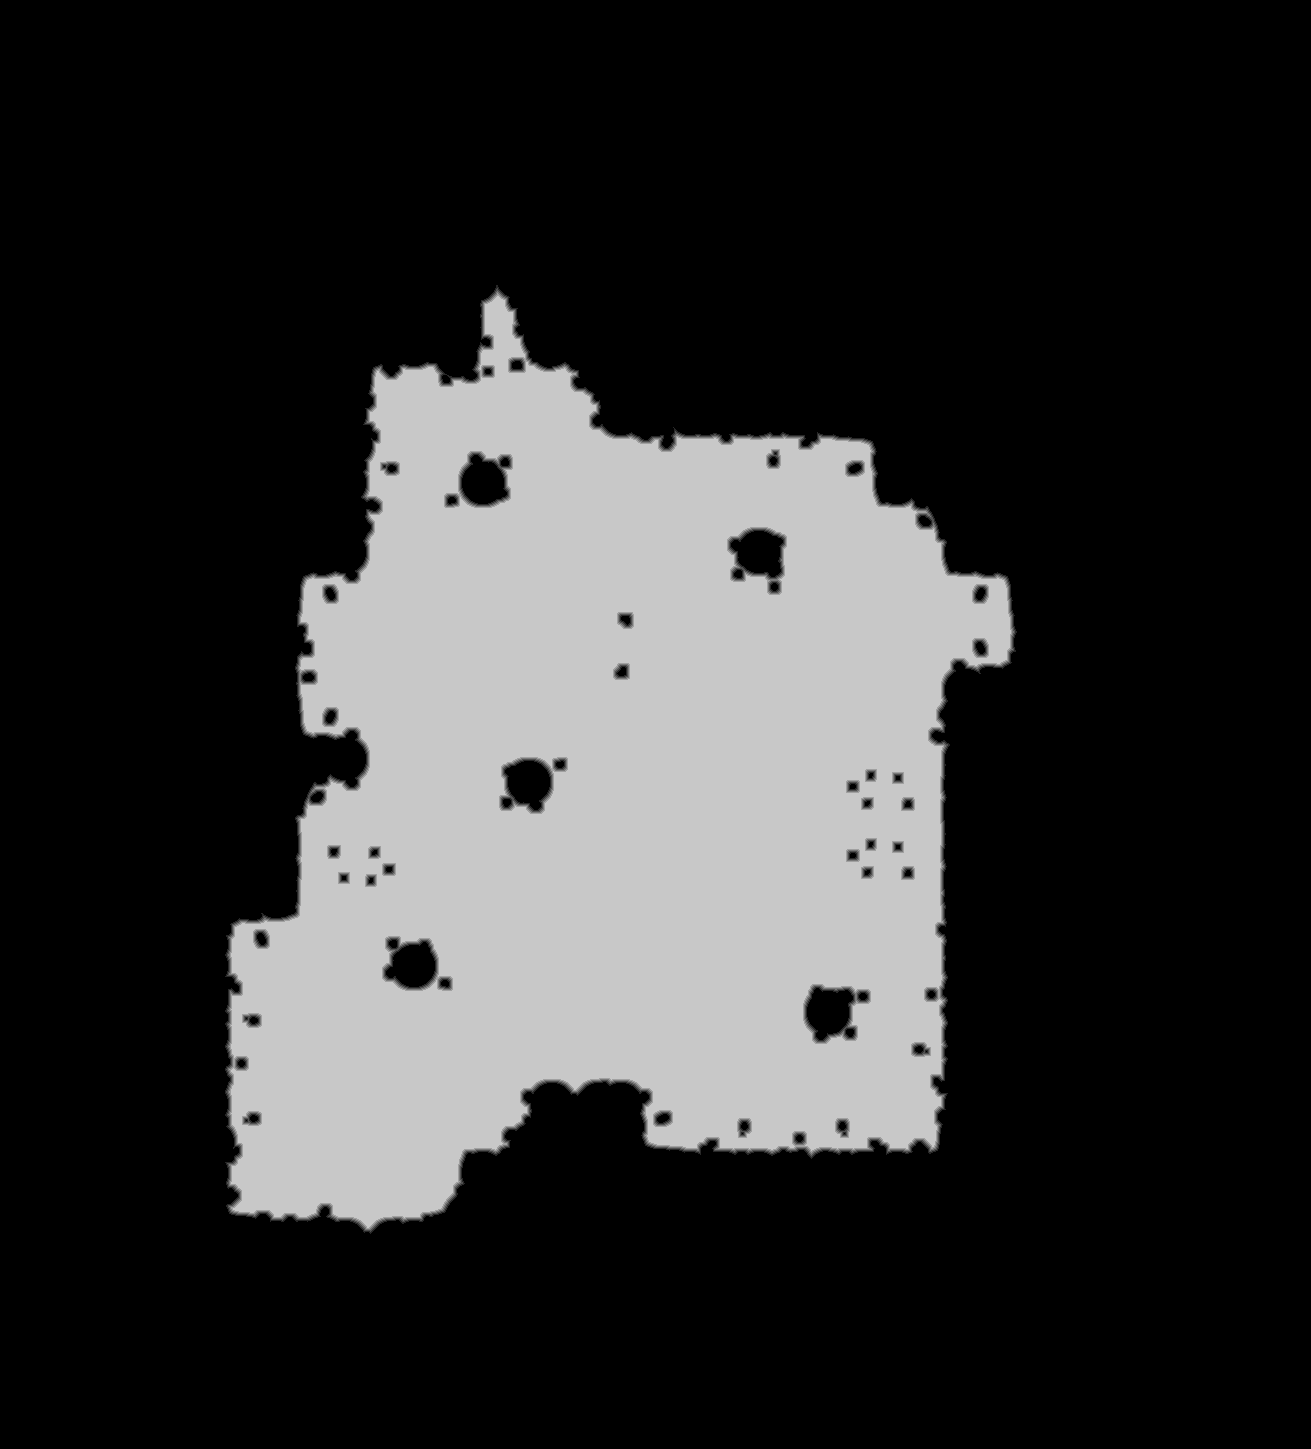

Values plotted in this chart, from the file beside it:
source	tdt_hull ranged
truth	truth_46b3a8f23f0.tsv
width	1311
height	1449
nibble	0	1416703
nibble	1	7850
nibble	2	7993
nibble	3	8077
nibble	4	8203
nibble	5	450813
